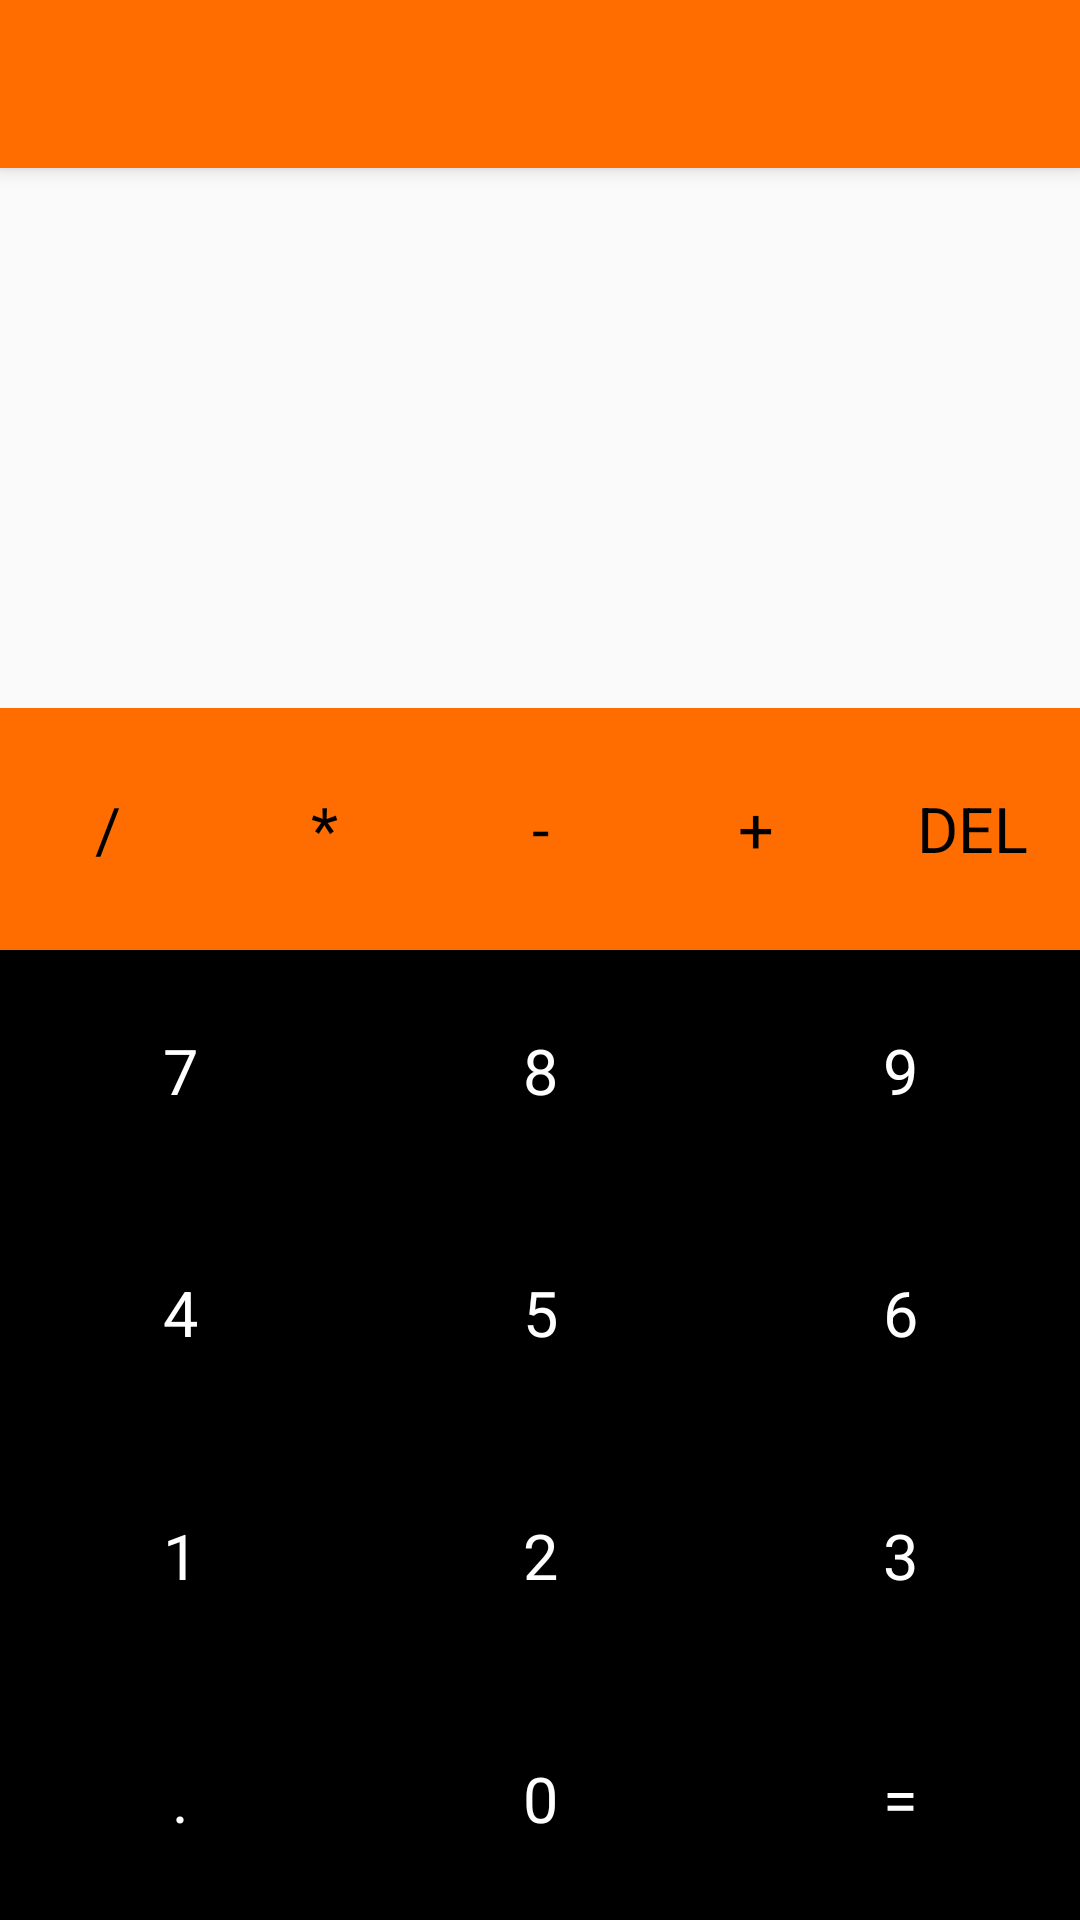

Here is an Android app screen rendered from its layout file. Give the layout XML and the strings, colors and styles it references.
<!-- AndroidManifest.xml: application theme AppTheme.NoActionBar -->
<!-- res/layout/activity_bolso.xml -->
<?xml version="1.0" encoding="utf-8"?>
<LinearLayout xmlns:android="http://schemas.android.com/apk/res/android"
    xmlns:app="http://schemas.android.com/apk/res-auto"
    xmlns:tools="http://schemas.android.com/tools"
    android:layout_width="match_parent"
    android:layout_height="match_parent"
    android:orientation="vertical"
    tools:context=".MainActivity">

    <androidx.appcompat.widget.Toolbar
        android:id="@+id/toolbar"
        android:layout_width="match_parent"
        android:layout_height="?attr/actionBarSize"
        android:background="@color/colorPrimary"
        android:elevation="4dp"
        android:theme="@style/ThemeOverlay.AppCompat.ActionBar"
        app:popupTheme="@style/ThemeOverlay.AppCompat.Light"
        app:titleMargin="4dp"
        app:titleTextColor="#000000" />

    <TextView
        android:id="@+id/tvExpressao"
        android:layout_width="wrap_content"
        android:layout_height="80sp"
        android:layout_gravity="end"
        android:ellipsize="start"
        android:singleLine="true"
        android:textColor="@android:color/black"
        android:textSize="45sp" />

    <TextView
        android:id="@+id/tvResultado"
        android:layout_width="wrap_content"
        android:layout_height="100sp"
        android:textColor="@color/actBotao"
        android:layout_gravity="end"
        android:textSize="35sp"
        android:ellipsize="end"
        android:singleLine="true"/>


    <LinearLayout
        android:layout_width="match_parent"
        android:layout_height="match_parent"
        android:orientation="vertical">


        <LinearLayout
            android:layout_width="match_parent"
            android:layout_height="0dp"
            android:layout_weight="1"
            android:orientation="horizontal">

            <TextView
                android:id="@+id/tvDivisao"
                style="@style/actBotaoStyle"
                android:textColor="@android:color/black"
                android:text="@string/divisao"/>
            <TextView
                android:id="@+id/tvMulti"
                style="@style/actBotaoStyle"
                android:textColor="@android:color/black"
                android:text="@string/multiplicacao"/>
            <TextView
                android:id="@+id/tvMenos"
                style="@style/actBotaoStyle"
                android:textColor="@android:color/black"
                android:text="@string/subtracao"/>
            <TextView
                android:id="@+id/tvMais"
                style="@style/actBotaoStyle"
                android:textColor="@android:color/black"
                android:text="@string/adicao"/>
            <TextView
                android:id="@+id/tvApagar"
                style="@style/actBotaoStyle"
                android:textColor="@android:color/black"
                android:text="@string/apagar"/>
        </LinearLayout>

        <LinearLayout
            android:layout_width="match_parent"
            android:layout_height="0dp"
            android:layout_weight="1"
            android:orientation="horizontal">

            <TextView
                android:id="@+id/tvSete"
                style="@style/numBotaoStyle"
                android:text="@string/sete"/>
            <TextView
                android:id="@+id/tvOito"
                style="@style/numBotaoStyle"
                android:text="@string/oito"/>
            <TextView
                android:id="@+id/tvNove"
                style="@style/numBotaoStyle"
                android:text="@string/nove"/>
        </LinearLayout>


        <LinearLayout
            android:layout_width="match_parent"
            android:layout_height="0dp"
            android:layout_weight="1"
            android:orientation="horizontal">

            <TextView
                android:id="@+id/tvQuatro"
                style="@style/numBotaoStyle"
                android:text="@string/quatro"/>
            <TextView
                android:id="@+id/tvCinco"
                style="@style/numBotaoStyle"
                android:text="@string/cinco"/>
            <TextView
                android:id="@+id/tvSeis"
                style="@style/numBotaoStyle"
                android:text="@string/seis"/>
        </LinearLayout>


        <LinearLayout
            android:layout_width="match_parent"
            android:layout_height="0dp"
            android:layout_weight="1"
            android:orientation="horizontal">

            <TextView
                android:id="@+id/tvUm"
                style="@style/numBotaoStyle"
                android:text="@string/um"/>
            <TextView
                android:id="@+id/tvDois"
                style="@style/numBotaoStyle"
                android:text="@string/dois"/>
            <TextView
                android:id="@+id/tvTres"
                style="@style/numBotaoStyle"
                android:text="@string/tres"/>
        </LinearLayout>


        <LinearLayout
            android:layout_width="match_parent"
            android:layout_height="0dp"
            android:layout_weight="1"
            android:orientation="horizontal">

            <TextView
                android:id="@+id/tvPonto"
                style="@style/numBotaoStyle"
                android:text="@string/ponto"/>
            <TextView
                android:id="@+id/tvZero"
                style="@style/numBotaoStyle"
                android:text="@string/zero"/>
            <TextView
                android:id="@+id/tvIgual"
                style="@style/numBotaoStyle"
                android:text="@string/igual"/>

        </LinearLayout>
    </LinearLayout>

</LinearLayout>
<!-- resources referenced by this layout -->
<resources>
  <color name="actBotao">#FF6D00</color>
  <color name="colorPrimary">#FF6D00</color>
  <string name="adicao">+</string>
  <string name="apagar">DEL</string>
  <string name="cinco">5</string>
  <string name="divisao">/</string>
  <string name="dois">2</string>
  <string name="igual">=</string>
  <string name="multiplicacao">*</string>
  <string name="nove">9</string>
  <string name="oito">8</string>
  <string name="ponto">.</string>
  <string name="quatro">4</string>
  <string name="seis">6</string>
  <string name="sete">7</string>
  <string name="subtracao">-</string>
  <string name="tres">3</string>
  <string name="um">1</string>
  <string name="zero">0</string>
  <style name="actBotaoStyle">
          <item name="android:layout_width">0dp</item>
          <item name="android:layout_weight">1</item>
          <item name="android:layout_height">match_parent</item>
          <item name="android:background">@color/actBotao</item>
          <item name="android:textSize">21sp</item>
          <item name="android:textColor">@android:color/white</item>
          <item name="android:gravity">center</item>
      </style>
  <style name="numBotaoStyle">
          <item name="android:layout_width">0dp</item>
          <item name="android:layout_weight">1</item>
          <item name="android:layout_height">match_parent</item>
          <item name="android:background">@color/numBotao</item>
          <item name="android:textSize">21sp</item>
          <item name="android:textColor">@android:color/white</item>
          <item name="android:gravity">center</item>
      </style>
  <style name="AppTheme.NoActionBar">
          <item name="windowActionBar">false</item>
          <item name="windowNoTitle">true</item>
      </style>
  <color name="numBotao">#000000</color>
</resources>
